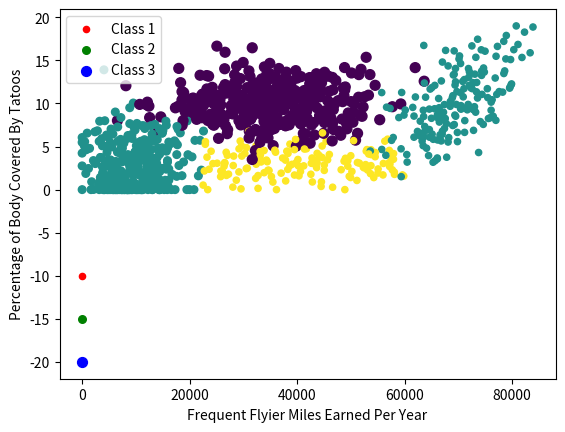

This chart was generated by the following Python code:

from numpy import *
import matplotlib
import matplotlib.pyplot as plt
from matplotlib.patches import Rectangle
import numpy as np
# number of points to create
n = 1000
xcord =np.zeros((n))
ycord =np.zeros((n))
markers =[]
colors =[]
fw = open('testSet.txt','w')
for i in range(n):
    [r0,r1] = random.standard_normal(2)
    myClass = random.uniform(0,1)
    if (myClass <= 0.16):
        fFlyer = random.uniform(22000, 60000)
        tats = 3 + 1.6*r1
        markers.append(20)
        colors.append(2.1)
        # 'didntLike'
        classLabel = 1
        print ((fFlyer, tats))
    elif ((myClass > 0.16) and (myClass <= 0.33)):
        fFlyer = 6000*r0 + 70000
        tats = 10 + 3*r1 + 2*r0
        markers.append(20)
        colors.append(1.1)
        # 'didntLike'
        classLabel = 1
        print ((fFlyer, tats))
    elif ((myClass > 0.33) and (myClass <= 0.66)):
        fFlyer = 5000*r0 + 10000
        tats = 3 + 2.8*r1
        markers.append(30)
        colors.append(1.1)
        # 'smallDoses'
        classLabel = 2
        print ((fFlyer, tats))
    else:
        fFlyer = 10000*r0 + 35000
        tats = 10 + 2.0*r1
        markers.append(50)
        colors.append(0.1)
        # 'largeDoses'
        classLabel = 3
        print((fFlyer, tats))
    if (tats < 0): tats =0
    if (fFlyer < 0): fFlyer =0
    xcord[i] = fFlyer; ycord[i]=tats
    fw.write("%d\t%f\t%f\t%d\n" % (fFlyer, tats, random.uniform(0.0, 1.7), classLabel))

fw.close()
fig = plt.figure()
ax = fig.add_subplot(111)
ax.scatter(xcord,ycord, c=colors, s=markers)

type1 = ax.scatter([-10], [-10], s=20, c='red')
type2 = ax.scatter([-10], [-15], s=30, c='green')
type3 = ax.scatter([-10], [-20], s=50, c='blue')
ax.legend([type1, type2, type3], ["Class 1", "Class 2", "Class 3"], loc=2)
#ax.axis([-5000,100000,-2,25])
plt.xlabel('Frequent Flyier Miles Earned Per Year')
plt.ylabel('Percentage of Body Covered By Tatoos')
plt.show()
